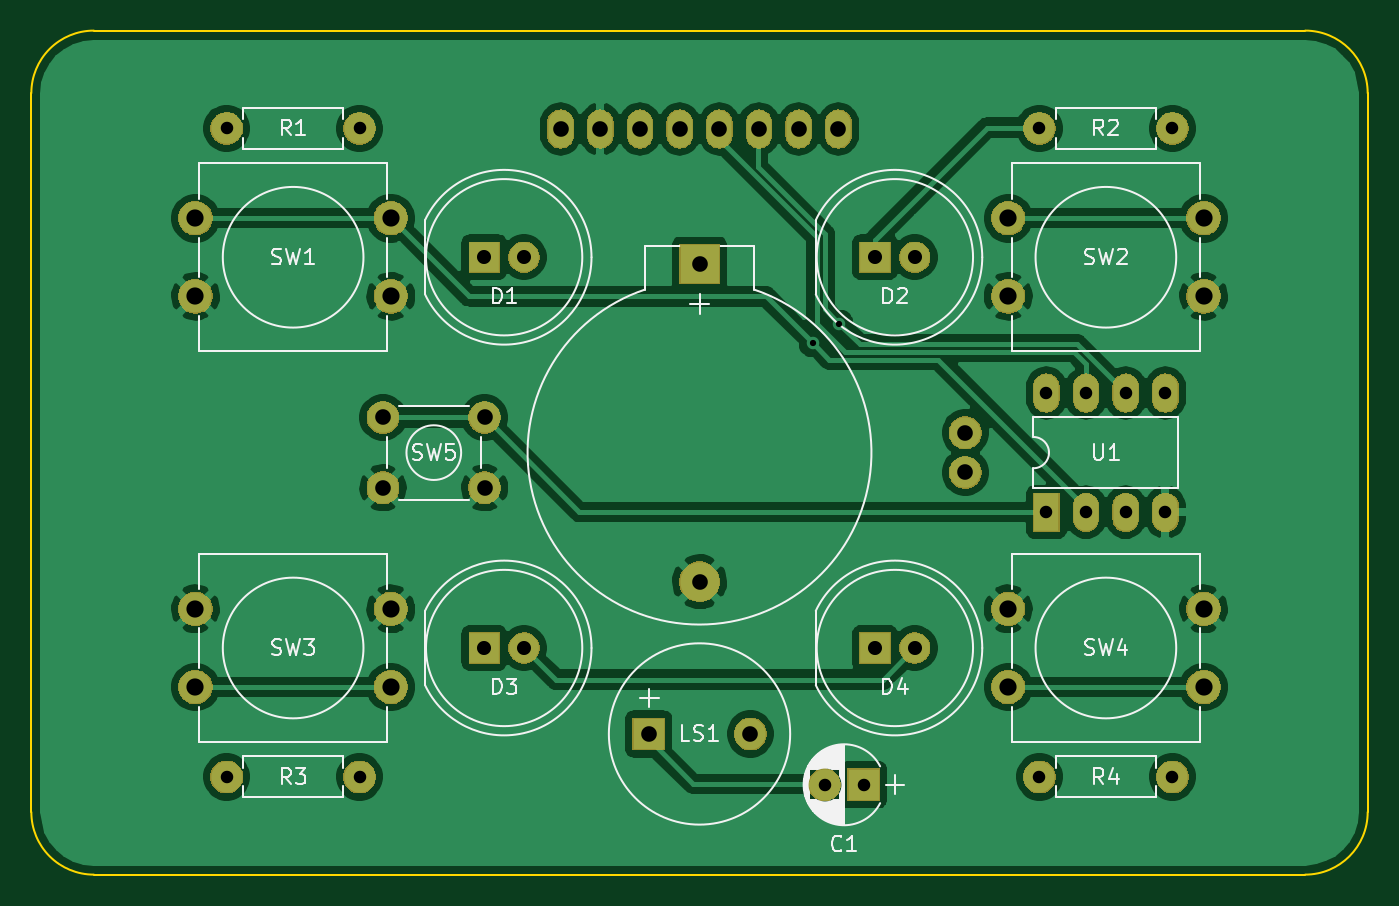
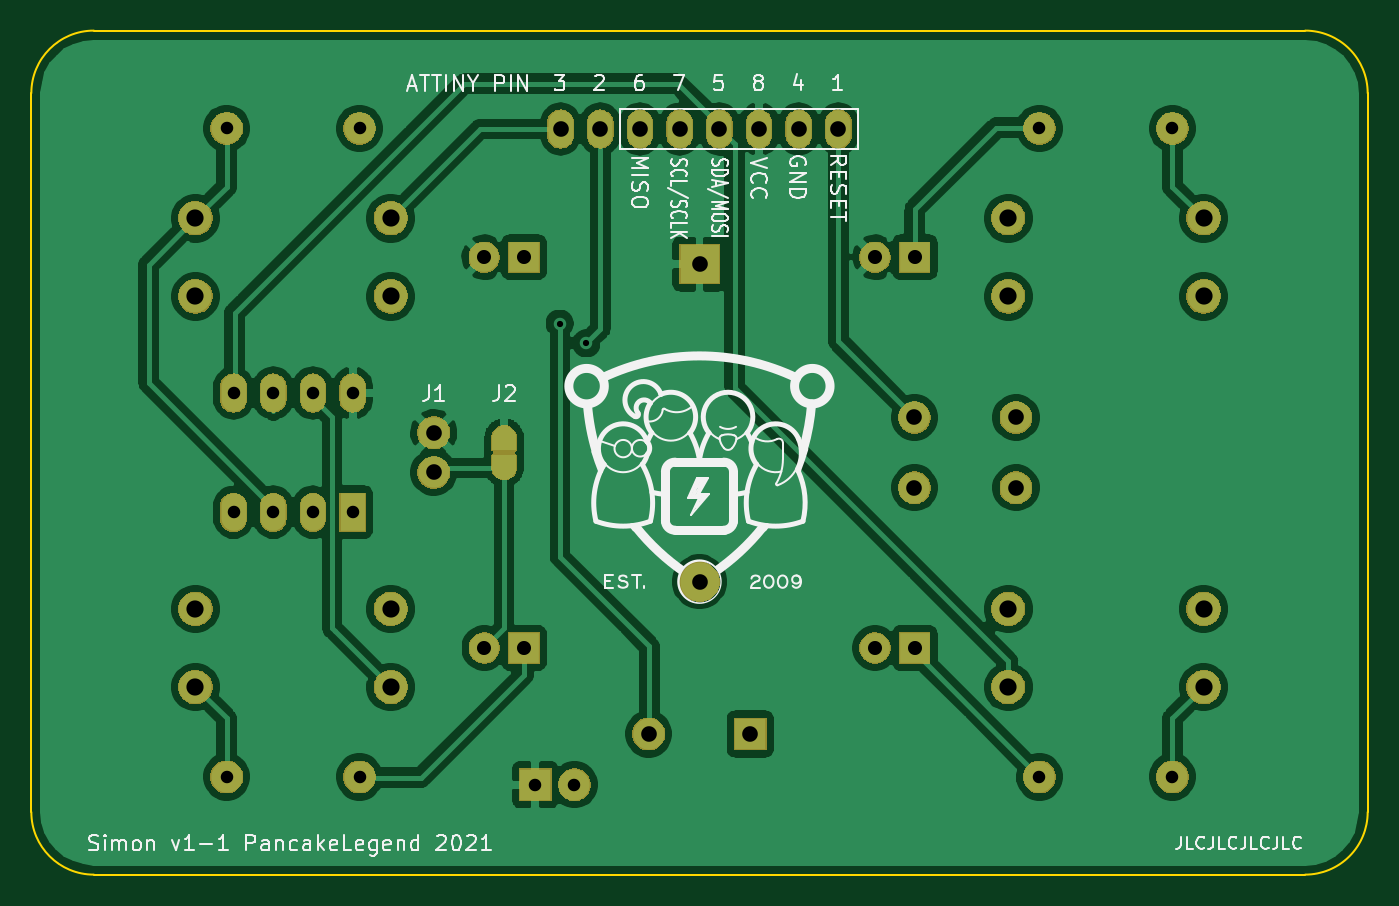
Circuit board: 9 layer files. Board 85.5 x 54.0 mm.
- bottom_copper: Simon-B_Cu.gbr (132217 bytes)
- bottom_mask: Simon-B_Mask.gbr (58984 bytes)
- bottom_silk: Simon-B_SilkS.gbr (48738 bytes)
- outline: Simon-Edge_Cuts.gbr (1060 bytes)
- top_copper: Simon-F_Cu.gbr (107542 bytes)
- top_mask: Simon-F_Mask.gbr (54211 bytes)
- top_silk: Simon-F_SilkS.gbr (23993 bytes)
- drill: Simon-NPTH.drl (286 bytes)
- drill: Simon-PTH.drl (1218 bytes)

=== bottom_copper: Simon-B_Cu.gbr (132217 bytes, source omitted) ===
=== bottom_mask: Simon-B_Mask.gbr (58984 bytes, source omitted) ===
=== bottom_silk: Simon-B_SilkS.gbr (48738 bytes, source omitted) ===
=== outline: Simon-Edge_Cuts.gbr ===
G04 #@! TF.GenerationSoftware,KiCad,Pcbnew,(5.1.6)-1*
G04 #@! TF.CreationDate,2021-06-05T18:08:31+10:00*
G04 #@! TF.ProjectId,Simon,53696d6f-6e2e-46b6-9963-61645f706362,rev?*
G04 #@! TF.SameCoordinates,Original*
G04 #@! TF.FileFunction,Profile,NP*
%FSLAX46Y46*%
G04 Gerber Fmt 4.6, Leading zero omitted, Abs format (unit mm)*
G04 Created by KiCad (PCBNEW (5.1.6)-1) date 2021-06-05 18:08:31*
%MOMM*%
%LPD*%
G01*
G04 APERTURE LIST*
G04 #@! TA.AperFunction,Profile*
%ADD10C,0.150000*%
G04 #@! TD*
G04 APERTURE END LIST*
D10*
X-42749999Y22999998D02*
G75*
G02*
X-38750000Y26999999I4000000J1D01*
G01*
X38750000Y26999999D02*
X-38750000Y26999999D01*
X38749999Y27000000D02*
G75*
G02*
X42750000Y22999999I0J-4000001D01*
G01*
X42750000Y-23000000D02*
X42750000Y22999999D01*
X42750000Y-23000000D02*
G75*
G02*
X38750000Y-27000000I-4000000J0D01*
G01*
X-38750000Y-27000000D02*
X38750000Y-27000000D01*
X-38750000Y-27000000D02*
G75*
G02*
X-42750000Y-23000000I0J4000000D01*
G01*
X-42750000Y22999999D02*
X-42750000Y-23000000D01*
M02*

=== top_copper: Simon-F_Cu.gbr (107542 bytes, source omitted) ===
=== top_mask: Simon-F_Mask.gbr (54211 bytes, source omitted) ===
=== top_silk: Simon-F_SilkS.gbr (23993 bytes, source omitted) ===
=== drill: Simon-NPTH.drl ===
M48
; DRILL file {KiCad (5.1.6)-1} date 06/05/21 17:39:45
; FORMAT={-:-/ absolute / metric / decimal}
; #@! TF.CreationDate,2021-06-05T17:39:45+10:00
; #@! TF.GenerationSoftware,Kicad,Pcbnew,(5.1.6)-1
; #@! TF.FileFunction,NonPlated,1,2,NPTH
FMAT,2
METRIC
%
G90
G05
T0
M30

=== drill: Simon-PTH.drl ===
M48
; DRILL file {KiCad (5.1.6)-1} date 06/05/21 17:39:45
; FORMAT={-:-/ absolute / metric / decimal}
; #@! TF.CreationDate,2021-06-05T17:39:45+10:00
; #@! TF.GenerationSoftware,Kicad,Pcbnew,(5.1.6)-1
; #@! TF.FileFunction,Plated,1,2,PTH
FMAT,2
METRIC
T1C0.400
T2C0.800
T3C0.900
T4C1.000
T5C1.100
%
G90
G05
T1
X7.25Y7.0
X8.94Y8.25
T2
X21.75Y20.75
X30.25Y20.75
X22.19Y3.81
X22.19Y-3.81
X24.73Y3.81
X24.73Y-3.81
X27.27Y3.81
X27.27Y-3.81
X29.81Y3.81
X29.81Y-3.81
X21.75Y-20.75
X30.25Y-20.75
X8.0Y-21.25
X10.5Y-21.25
X-30.25Y20.75
X-21.75Y20.75
X-30.25Y-20.75
X-21.75Y-20.75
T3
X11.23Y12.5
X13.77Y12.5
X-13.77Y12.5
X-11.23Y12.5
X-13.77Y-12.5
X-11.23Y-12.5
X11.23Y-12.5
X13.77Y-12.5
T4
X-3.25Y-18.0
X3.25Y-18.0
X17.0Y1.27
X17.0Y-1.27
X0.0Y12.065
X0.0Y-8.255
X-20.25Y2.25
X-20.25Y-2.25
X-13.75Y2.25
X-13.75Y-2.25
X-8.89Y20.701
X-6.35Y20.701
X-3.81Y20.701
X-1.27Y20.701
X1.27Y20.701
X3.81Y20.701
X6.35Y20.701
X8.89Y20.701
T5
X-32.25Y-10.0
X-32.25Y-15.0
X-19.75Y-10.0
X-19.75Y-15.0
X19.75Y15.0
X19.75Y10.0
X32.25Y15.0
X32.25Y10.0
X19.75Y-10.0
X19.75Y-15.0
X32.25Y-10.0
X32.25Y-15.0
X-32.25Y15.0
X-32.25Y10.0
X-19.75Y15.0
X-19.75Y10.0
T0
M30

